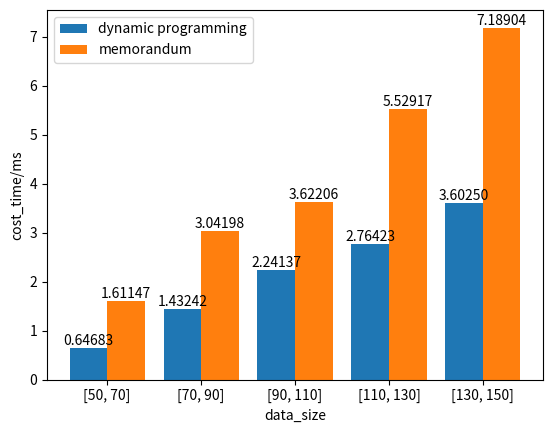

Python code for this plot:
import time
import random
import string
import numpy as np
import matplotlib.pyplot as plt

define = 1

class LongestCommonSubsequence:
    def __init__(self,x,y) -> None:
        self.X = x
        self.Y = y
    def longest_common_subsequence(self):
        m = len(self.X)
        n = len(self.Y)
        # 创建一个(m+1) x (n+1)的二维数组，用于存储中间结果
        dp = [[0] * (n+1) for _ in range(m+1)]

        startTime = time.time()
        for i in range(1, m + 1):
            for j in range(1, n + 1):
                if self.X[i - 1] == self.Y[j - 1]:
                    dp[i][j] = dp[i - 1][j - 1] + 1
                else:
                    dp[i][j] = max(dp[i - 1][j], dp[i][j - 1])
        # 从dp表格中回溯以构造最长公共子序列
        lcs = []
        i, j = m, n
        while i > 0 and j > 0:
            if self.X[i - 1] == self.Y[j - 1]:
                lcs.append(self.X[i - 1])
                i -= 1
                j -= 1
            elif dp[i - 1][j] > dp[i][j - 1]:
                i -= 1
            else:
                j -= 1

        # 最长公共子序列是逆序的，所以需要翻转
        lcs.reverse()
        endTime = time.time()
        TimeStamp = (endTime - startTime)*1000
        return dp[m][n],"".join(lcs),TimeStamp

    def longest_common_subsequence_recursion(self):
        startTime = time.time()
        def recursion(i,j):
            lec = []
            l = 0
            if i-1 >= 0 and j-1 >= 0:
                if self.X[i] == self.Y[j]:
                    l,k = recursion(i-1,j-1)
                    lec.extend(k)
                    lec.append(self.X[i])
                    l += 1
                else:
                    l1, k1 = recursion(i - 1, j)
                    l2, k2 = recursion(i, j - 1)
                    if l1 >= l2:
                        l, k = l1, k1
                    else:
                        l, k = l2, k2
                    lec.extend(k)
            elif i-1<0 and j-1<0:
                if self.X[i] == self.Y[i]:
                    lec.append(self.X[i])
                    l = 1
                else :
                    l = 0
            elif i-1<0 :
                if self.X[i] == self.Y[j]:
                    lec.append(self.X[i])
                    l += 1
                else:
                    l,k = recursion(i,j-1)
                    lec.extend(k)
            elif j-1<0 :
                if self.X[i] == self.Y[j]:
                    lec.append(self.X[i])
                    l += 1
                else:
                    l,k = recursion(i-1,j)
                    lec.extend(k)
            return l,lec
        l,k = recursion(len(self.X)-1,len(self.Y)-1)
        endTime = time.time()
        TimeStamp = (endTime - startTime)*1000
        return l,"".join(k),TimeStamp

    def longest_common_subsequence_memorandum(self):
        startTime = time.time()
        mem = [[-1] * (len(self.Y)) for _ in range(len(self.X))]
        def recursion(i,j):
            if mem[i][j] != -1:
                return mem[i][j]
            l = 0
            if i-1 >= 0 and j-1 >= 0:
                if self.X[i] == self.Y[j]:
                    l = recursion(i-1,j-1)
                    l += 1
                else:
                    l = max(recursion(i-1,j),recursion(i,j-1))
            elif i-1<0 and j-1<0:
                if self.X[i] == self.Y[i]:
                    l = 1
                else :
                    l = 0
            elif i-1<0 :
                if self.X[i] == self.Y[j]:
                    l += 1
                else:
                    l = recursion(i,j-1)
            elif j-1<0 :
                if self.X[i] == self.Y[j]:
                    l += 1
                else:
                    l = recursion(i-1,j)
            mem[i][j]=l
            return l
        l = recursion(len(self.X)-1,len(self.Y)-1)
        lcs = []
        i, j = len(self.X)-1, len(self.Y)-1
        while i >= 0 and j >= 0:
            if X[i] == Y[j]:
                lcs.append(X[i])
                i -= 1
                j -= 1
            elif mem[i - 1][j] > mem[i][j - 1]:
                i -= 1
            else:
                j -= 1
        lcs.reverse()
        endTime = time.time()
        TimeStamp = (endTime - startTime)*1000
        return l,"".join(lcs),TimeStamp
        

def generate_random_uppercase_string(length):
    letters = "ABCDEFGH"  # 获取大写英文字母
    result = ''.join(random.choice(letters) for _ in range(length))
    return result

if define:
    xname = 'data_size'
    yname = 'cost_time/ms'
    Dgrade = 50
    UPgrade = 70
    y1,y2,y3 = [],[],[]
    xlable = []
    for _ in range(5):
        X = generate_random_uppercase_string(random.randint(Dgrade,UPgrade))
        Y = generate_random_uppercase_string(random.randint(Dgrade,UPgrade))
        test = LongestCommonSubsequence(X,Y)
        l1,k1,t1 = test.longest_common_subsequence()
        # l2,k2,t2 = test.longest_common_subsequence_recursion()
        l3,k3,t3 = test.longest_common_subsequence_memorandum()
        # print(l1)
        # print(k1)
        print(t1,t3)
        y1.append(t1)
        # y2.append(t2)
        y3.append(t3)
        xlable.append([Dgrade,UPgrade])
        Dgrade+=20;UPgrade+=20
    width = 0.4
    x_pos = np.arange(len(xlable))
    plt.bar(x_pos - width/2,y1,width=0.4,label='dynamic programming')
    # plt.bar(x_pos + width/2,y2,width=0.2,label='recursion')
    plt.bar(x_pos + width/2,y3,width=0.4,label='memorandum')
    for i,value in enumerate(y1):
        plt.text(i - width/2,value,f'{value:.5f}',ha='center',va = 'bottom')
    # for i,value in enumerate(y2):
    #     plt.text(i + width/2,value,f'{value:.5f}',ha='center',va = 'bottom')
    for i,value in enumerate(y3):
        plt.text(i + width/2,value,f'{value:.5f}',ha='center',va = 'bottom')
    plt.xticks(x_pos,xlable)
    plt.xlabel(xname)
    plt.ylabel(yname)
    plt.legend()
    plt.show()


